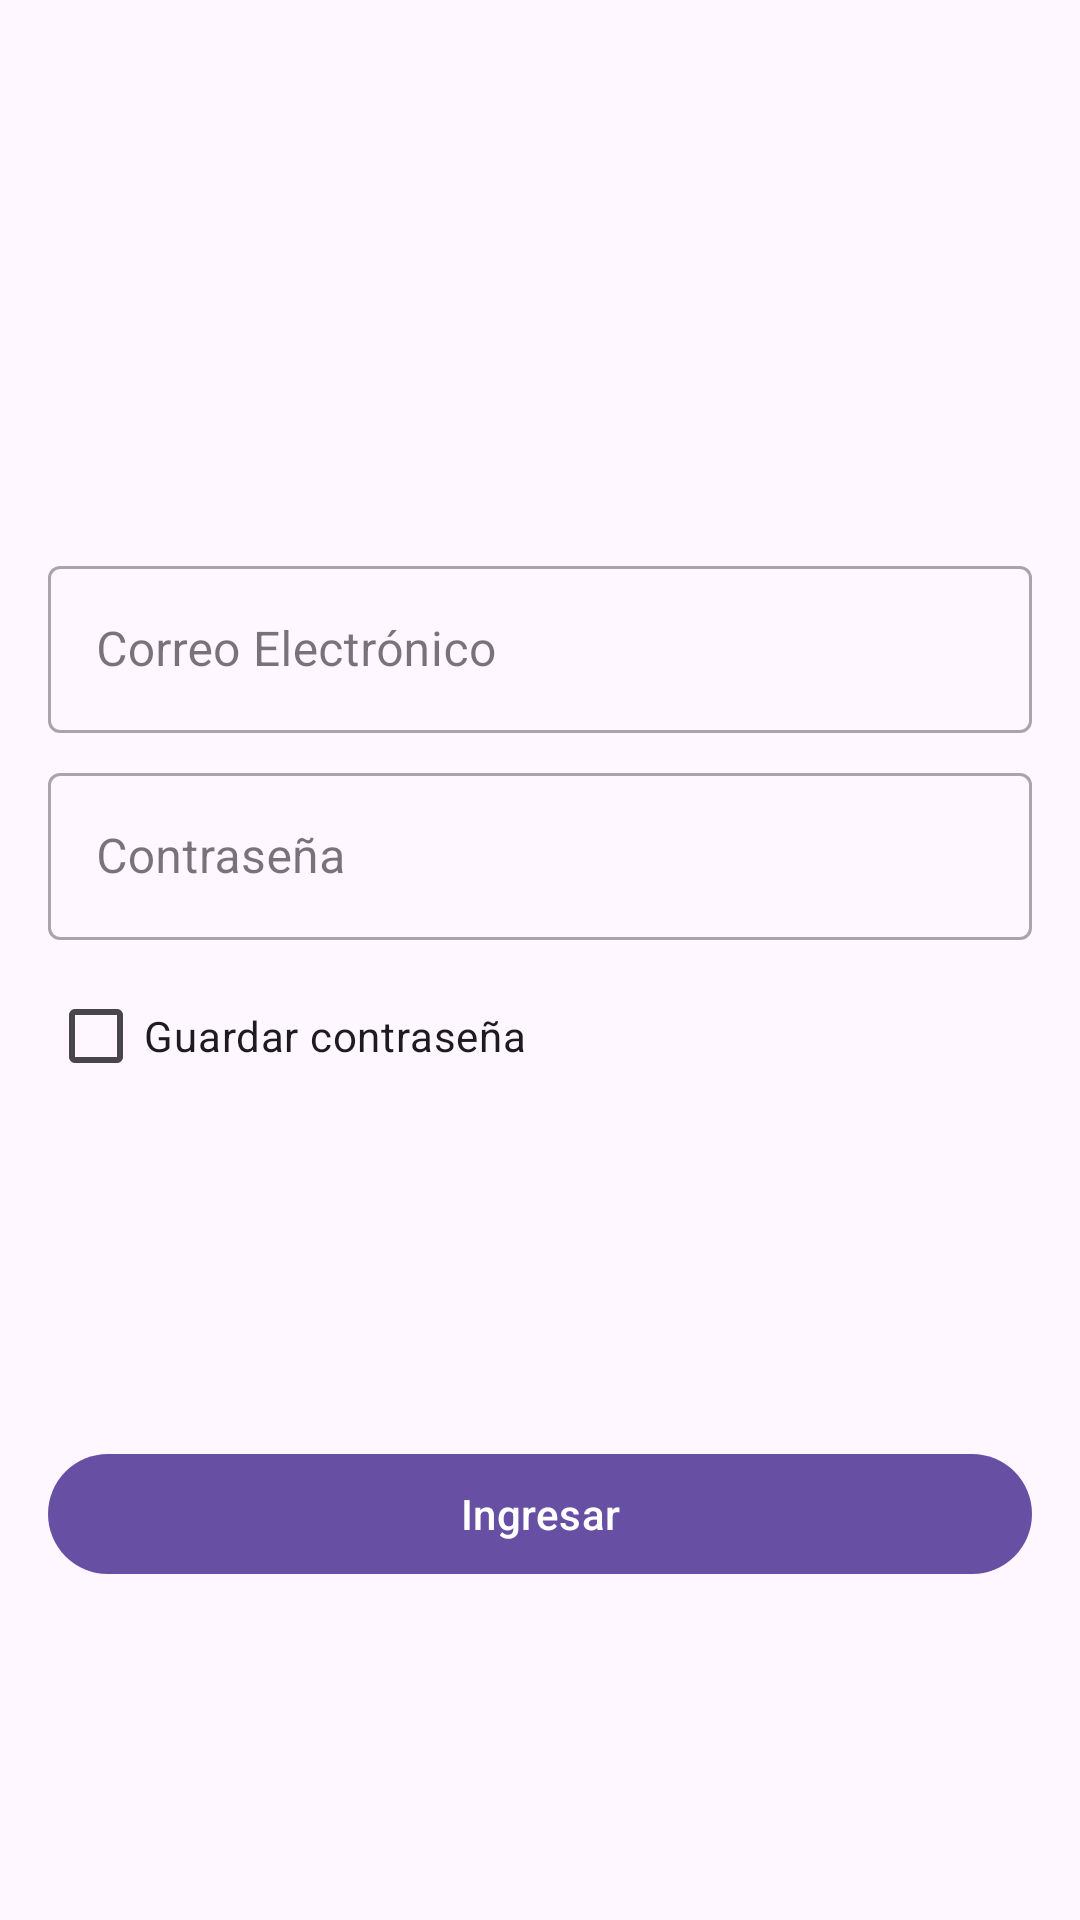

Produce the Android XML layout that renders to this screen, including the resource entries it uses.
<!-- AndroidManifest.xml: activity theme Theme.ConsultaDNI.NoActionBar -->
<!-- res/layout/activity_login.xml -->
<?xml version="1.0" encoding="utf-8"?>
<androidx.constraintlayout.widget.ConstraintLayout xmlns:android="http://schemas.android.com/apk/res/android"
    xmlns:app="http://schemas.android.com/apk/res-auto"
    xmlns:tools="http://schemas.android.com/tools"
    android:layout_width="match_parent"
    android:layout_height="match_parent"
    android:padding="16dp"
    tools:context=".LoginActivity">

    <com.google.android.material.textfield.TextInputLayout
        android:id="@+id/email_layout"
        style="@style/Widget.MaterialComponents.TextInputLayout.OutlinedBox"
        android:layout_width="0dp"
        android:layout_height="wrap_content"
        android:hint="@string/login_email_hint"
        app:layout_constraintBottom_toTopOf="@+id/password_layout"
        app:layout_constraintEnd_toEndOf="parent"
        app:layout_constraintStart_toStartOf="parent"
        app:layout_constraintTop_toTopOf="parent"
        app:layout_constraintVertical_chainStyle="packed">

        <com.google.android.material.textfield.TextInputEditText
            android:id="@+id/email_input"
            android:layout_width="match_parent"
            android:layout_height="wrap_content"
            android:inputType="textEmailAddress" />

    </com.google.android.material.textfield.TextInputLayout>

    <com.google.android.material.textfield.TextInputLayout
        android:id="@+id/password_layout"
        style="@style/Widget.MaterialComponents.TextInputLayout.OutlinedBox"
        android:layout_width="0dp"
        android:layout_height="wrap_content"
        android:layout_marginTop="8dp"
        android:hint="@string/login_password_hint"
        app:layout_constraintBottom_toTopOf="@+id/login_button"
        app:layout_constraintEnd_toEndOf="parent"
        app:layout_constraintStart_toStartOf="parent"
        app:layout_constraintTop_toBottomOf="@+id/email_layout">

        <com.google.android.material.textfield.TextInputEditText
            android:id="@+id/password_input"
            android:layout_width="match_parent"
            android:layout_height="wrap_content"
            android:inputType="textPassword" />

    </com.google.android.material.textfield.TextInputLayout>

    <CheckBox
        android:id="@+id/save_password_checkbox"
        android:layout_width="wrap_content"
        android:layout_height="wrap_content"
        android:layout_marginTop="8dp"
        android:text="@string/login_checkbox_save_password"
        app:layout_constraintStart_toStartOf="parent"
        app:layout_constraintTop_toBottomOf="@+id/password_layout" />

    <com.google.android.material.button.MaterialButton
        android:id="@+id/login_button"
        android:layout_width="0dp"
        android:layout_height="wrap_content"
        android:layout_marginTop="16dp"
        android:text="@string/login_button_text"
        app:layout_constraintBottom_toBottomOf="parent"
        app:layout_constraintEnd_toEndOf="parent"
        app:layout_constraintStart_toStartOf="parent"
        app:layout_constraintTop_toBottomOf="@+id/save_password_checkbox" />

</androidx.constraintlayout.widget.ConstraintLayout>
<!-- resources referenced by this layout -->
<resources>
  <string name="login_button_text">Ingresar</string>
  <string name="login_checkbox_save_password">Guardar contraseña</string>
  <string name="login_email_hint">Correo Electrónico</string>
  <string name="login_password_hint">Contraseña</string>
  <style name="Theme.ConsultaDNI.NoActionBar">
      <item name="windowActionBar">false</item>
      <item name="windowNoTitle">true</item>
    </style>
</resources>
